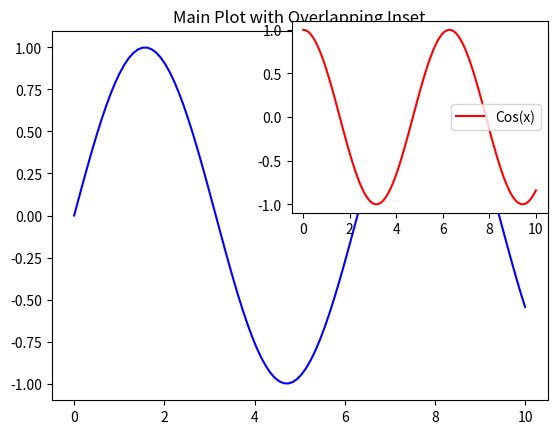

Python code for this plot: (Note: this script raises an exception after producing the figure.)
import matplotlib.pyplot as plt
import numpy as np
import os

# Sample data
x = np.linspace(0, 10, 100)
y1 = np.sin(x)
y2 = np.cos(x)

# Main plot
fig, ax = plt.subplots()
ax.plot(x, y1, label='Sin(x)', color='blue')

# Overlay plot using `axes` for positioning
inset_ax = fig.add_axes([0.5, 0.5, 0.4, 0.4])  # [left, bottom, width, height]
inset_ax.plot(x, y2, label='Cos(x)', color='red')

# Customizing both plots
ax.legend()
inset_ax.legend()
ax.set_title("Main Plot with Overlapping Inset")

# Save and show
plots_dir = "plots"
plot_path = os.path.join(plots_dir, f"overlap_plot4.png")
plt.savefig(plot_path, bbox_inches='tight', dpi=450)

plt.show()